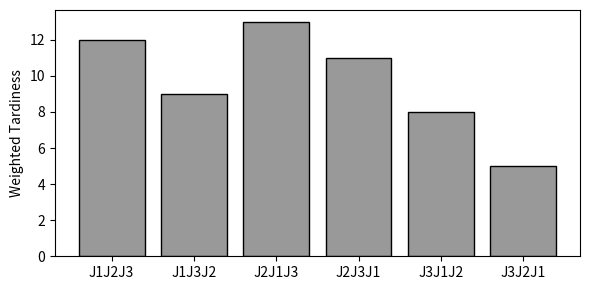

Source code (Python):
import matplotlib
matplotlib.use("Agg")                  # draw to a file, no window
import matplotlib.pyplot as plt

names = ["J1J2J3", "J1J3J2", "J2J1J3", "J2J3J1", "J3J1J2", "J3J2J1"]
costs = [12, 9, 13, 11, 8, 5]
fig, ax = plt.subplots(figsize=(6, 3))
ax.bar(names, costs, color="0.6", edgecolor="black")
ax.set_ylabel("Weighted Tardiness")
plt.tight_layout()
plt.savefig("six_orders.png", dpi=150)
print("saved six_orders.png")
